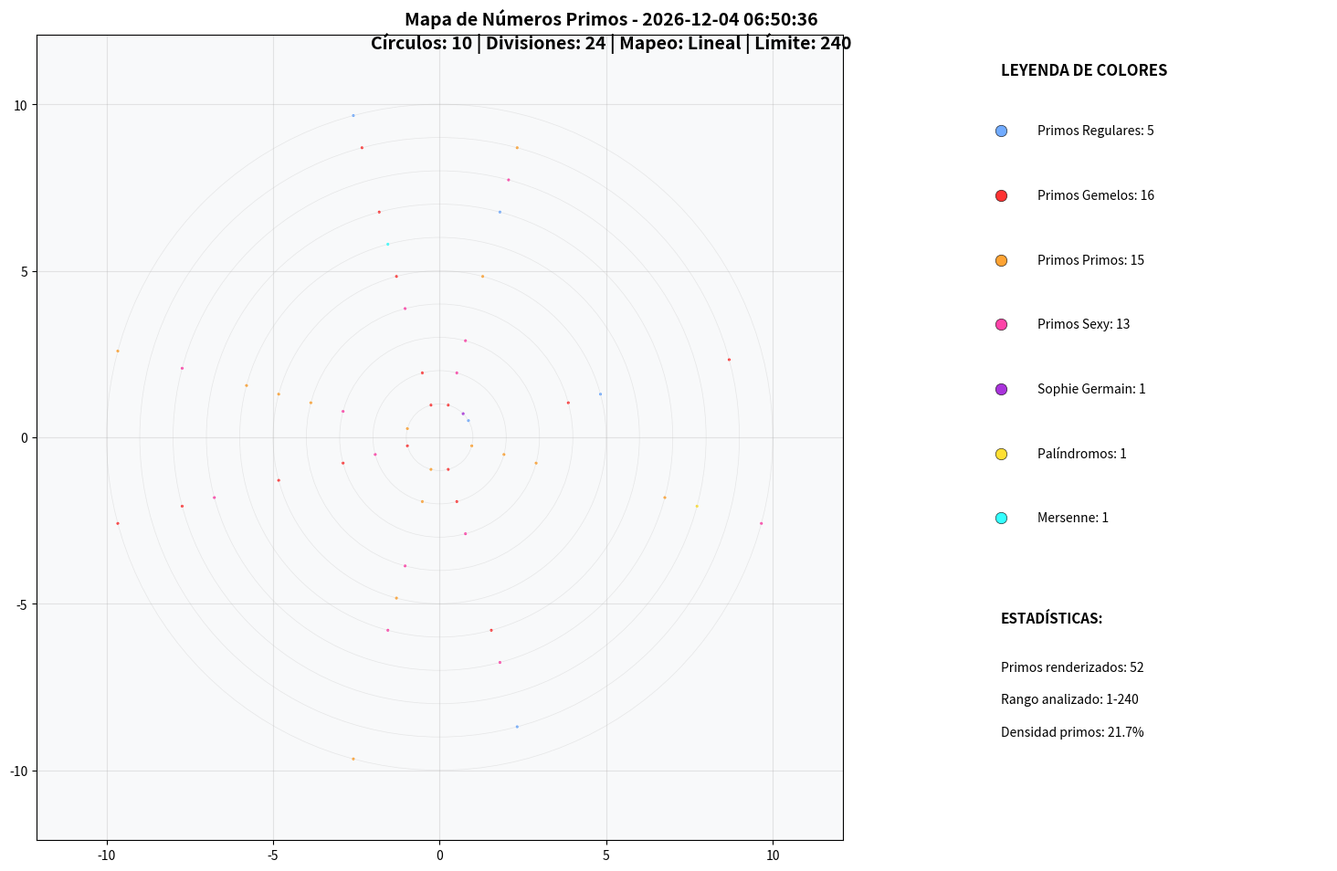

The matplotlib source for this figure:
#!/usr/bin/env python3
"""
Creador de Imágenes de Mapas de Números Primos
Versión simplificada que solo genera imágenes PNG con colores y leyenda.
"""

import matplotlib
matplotlib.use('Agg')
import matplotlib.pyplot as plt
import numpy as np
import math
from datetime import datetime
from pathlib import Path
import hashlib
import json

def es_primo(n):
    """Verifica si un número es primo."""
    if n < 2: return False
    if n == 2: return True
    if n % 2 == 0: return False
    for i in range(3, int(math.sqrt(n)) + 1, 2):
        if n % i == 0: return False
    return True

def generar_primos(limite):
    """Genera lista de números primos hasta el límite usando criba optimizada."""
    if limite < 2: return []
    
    # Para límites grandes, usar estrategia optimizada
    if limite > 100000:
        print(f"⚡ Generando primos hasta {limite:,} (optimizado para memoria)...")
        # Usar generador para no cargar todo en memoria
        primos = []
        chunk_size = 100000
        
        for start in range(2, limite + 1, chunk_size):
            end = min(start + chunk_size - 1, limite)
            chunk_primos = generar_primos_chunk(start, end)
            primos.extend(chunk_primos)
            
        return primos
    else:
        # Criba normal para números pequeños
        criba = [True] * (limite + 1)
        criba[0] = criba[1] = False
        
        for i in range(2, int(math.sqrt(limite)) + 1):
            if criba[i]:
                for j in range(i * i, limite + 1, i):
                    criba[j] = False
        
        return [i for i in range(2, limite + 1) if criba[i]]

def generar_primos_chunk(start, end):
    """Genera primos en un rango específico."""
    if start < 2: start = 2
    primos_chunk = []
    
    for n in range(start, end + 1):
        if es_primo(n):
            primos_chunk.append(n)
    
    return primos_chunk

def clasificar_numero(n, primos_set):
    """Clasifica un número según su tipo."""
    if n in primos_set:
        # Verificar tipos especiales de primos
        if n > 2 and (n-2) in primos_set: return 'primo_gemelo'
        if n > 4 and (n-4) in primos_set: return 'primo_primo'  
        if n > 6 and (n-6) in primos_set: return 'primo_sexy'
        if n > 2 and (2*n + 1) in primos_set: return 'sophie_germain'
        
        # Verificar si es palíndromo
        if str(n) == str(n)[::-1] and len(str(n)) > 1: return 'palindromico'
        
        # Verificar Mersenne (2^p - 1)
        temp = n + 1
        if temp > 1 and (temp & (temp - 1)) == 0:  # es potencia de 2
            p = int(math.log2(temp))
            if es_primo(p): return 'mersenne'
        
        # Verificar Fermat (2^(2^n) + 1)  
        if n > 3:
            temp = n - 1
            if temp > 0 and (temp & (temp - 1)) == 0:  # es potencia de 2
                k = int(math.log2(temp))
                if (k & (k - 1)) == 0:  # k es potencia de 2
                    return 'fermat'
        
        return 'primo_regular'
    else:
        return 'compuesto'

def mapeo_lineal(n, total, num_circulos, divisiones):
    """Mapeo lineal estándar."""
    circulo = n // divisiones
    segmento = n % divisiones
    return min(circulo, num_circulos - 1), segmento

def mapeo_logaritmico(n, total, num_circulos, divisiones):
    """Mapeo logarítmico."""
    if n <= 0: return 0, 0
    log_pos = math.log(n + 1) / math.log(total + 1) if total > 0 else 0
    pos_total = int(log_pos * num_circulos * divisiones)
    circulo = min(pos_total // divisiones, num_circulos - 1)
    segmento = pos_total % divisiones
    return circulo, segmento

def mapeo_espiral_arquimedes(n, total, num_circulos, divisiones):
    """Espiral de Arquímedes."""
    if n <= 0: return 0, 0
    theta = 2 * math.pi * math.sqrt(n / total) if total > 0 else 0
    r = math.sqrt(n / total) * num_circulos if total > 0 else 0
    circulo = min(int(r), num_circulos - 1)
    segmento = int((theta % (2 * math.pi)) / (2 * math.pi) * divisiones)
    return circulo, segmento

def mapeo_espiral_fibonacci(n, total, num_circulos, divisiones):
    """Espiral de Fibonacci."""
    if n <= 0: return 0, 0
    phi = (1 + math.sqrt(5)) / 2
    theta = 2 * math.pi * n / phi
    r = math.sqrt(n) / math.sqrt(total) * num_circulos if total > 0 else 0
    circulo = min(int(r), num_circulos - 1)
    segmento = int((theta % (2 * math.pi)) / (2 * math.pi) * divisiones)
    return circulo, segmento

def obtener_colores():
    """Define los colores para cada tipo de número."""
    return {
        'primo_regular': '#4D96FF',     # Azul
        'primo_gemelo': '#FF0000',      # Rojo
        'primo_primo': '#FF8C00',       # Naranja
        'primo_sexy': '#FF1493',        # Rosa
        'sophie_germain': '#9400D3',    # Violeta
        'palindromico': '#FFD700',      # Oro
        'mersenne': '#00FFFF',          # Cyan
        'fermat': '#ADFF2F',            # Verde lima

    }

def crear_imagen_mapa(num_circulos, divisiones_por_circulo, tipo_mapeo, mostrar_tipos=None):
    """Crea una imagen del mapa de números primos con leyenda y parámetros."""
    
    # Configurar parámetros por defecto
    if mostrar_tipos is None:
        mostrar_tipos = {
            'primo_regular': True,
            'primo_gemelo': True, 
            'primo_primo': True,
            'primo_sexy': True,
            'sophie_germain': True,
            'palindromico': True,
            'mersenne': True,
            'fermat': True,
            'compuesto': True
        }
    
    # Calcular límite basado en parámetros
    limite = num_circulos * divisiones_por_circulo
    
    # Generar primos
    primos = generar_primos(limite)
    primos_set = set(primos)
    
    # Configurar mapeo
    mapeos = {
        'lineal': mapeo_lineal,
        'logaritmico': mapeo_logaritmico, 
        'arquimedes': mapeo_espiral_arquimedes,
        'fibonacci': mapeo_espiral_fibonacci
    }
    
    mapeo_func = mapeos.get(tipo_mapeo, mapeo_lineal)
    colores = obtener_colores()
    
    # Crear figura con espacio para leyenda
    fig, (ax_main, ax_legend) = plt.subplots(1, 2, figsize=(16, 10), 
                                           gridspec_kw={'width_ratios': [3, 1]})
    
    # Configurar título con parámetros
    fecha_hora = datetime.now().strftime("%Y-%m-%d %H:%M:%S")
    titulo = f"Mapa de Números Primos - {fecha_hora}\n"
    titulo += f"Círculos: {num_circulos} | Divisiones: {divisiones_por_circulo} | "
    titulo += f"Mapeo: {tipo_mapeo.title()} | Límite: {limite:,}"
    
    fig.suptitle(titulo, fontsize=14, fontweight='bold', y=0.95)
    
    # Generar puntos (solo números primos, optimizado)
    elementos = []
    for n in range(1, limite + 1):
        tipo = clasificar_numero(n, primos_set)
        
        # Solo renderizar números primos, saltar compuestos para optimizar
        if tipo == 'compuesto':
            continue
            
        if mostrar_tipos.get(tipo, True):
            circulo, segmento = mapeo_func(n, limite, num_circulos, divisiones_por_circulo)
            
            # Calcular posición polar
            angulo = (segmento * 2 * math.pi) / divisiones_por_circulo
            radio = circulo + 1
            
            x = radio * math.cos(angulo)
            y = radio * math.sin(angulo)
            
            elementos.append({
                'x': x, 'y': y, 'tipo': tipo, 'numero': n,
                'circulo': circulo, 'segmento': segmento
            })
    
    # Dibujar puntos por tipo
    for tipo, color in colores.items():
        if not mostrar_tipos.get(tipo, True):
            continue
            
        puntos = [e for e in elementos if e['tipo'] == tipo]
        if puntos:
            xs = [p['x'] for p in puntos]
            ys = [p['y'] for p in puntos]
            
            # Tamaño de punto según tipo y número de círculos
            # Reducir tamaño cuando hay más círculos para mejor visualización
            if num_circulos <= 10:
                size = 3 if tipo == 'compuesto' else 5
            elif num_circulos <= 50:
                size = 2 if tipo == 'compuesto' else 3
            elif num_circulos <= 100:
                size = 1.5 if tipo == 'compuesto' else 2
            elif num_circulos <= 500:
                size = 0.8 if tipo == 'compuesto' else 1.2
            elif num_circulos <= 1000:
                size = 0.5 if tipo == 'compuesto' else 0.8
            else:
                # Para más de 1000 círculos, puntos muy pequeños
                size = 0.3 if tipo == 'compuesto' else 0.5
            
            alpha = 0.6 if tipo == 'compuesto' else 0.8
            
            ax_main.scatter(xs, ys, c=color, s=size, alpha=alpha, edgecolors='none')
    
    # Configurar ejes principales
    ax_main.set_aspect('equal')
    ax_main.grid(True, alpha=0.3)
    ax_main.set_facecolor('#f8f9fa')
    
    # Calcular límites
    max_radio = num_circulos + 1
    ax_main.set_xlim(-max_radio * 1.1, max_radio * 1.1)
    ax_main.set_ylim(-max_radio * 1.1, max_radio * 1.1)
    
    # Dibujar círculos guía
    for i in range(1, num_circulos + 1):
        circle = plt.Circle((0, 0), i, fill=False, color='lightgray', alpha=0.5, linewidth=0.5)
        ax_main.add_patch(circle)
    
    # Crear leyenda
    ax_legend.set_xlim(0, 1)
    ax_legend.set_ylim(0, 1)
    ax_legend.axis('off')
    
    # Títulos de leyenda
    nombres_tipos = {
        'primo_regular': 'Primos Regulares',
        'primo_gemelo': 'Primos Gemelos', 
        'primo_primo': 'Primos Primos',
        'primo_sexy': 'Primos Sexy',
        'sophie_germain': 'Sophie Germain',
        'palindromico': 'Palíndromos',
        'mersenne': 'Mersenne',
        'fermat': 'Fermat'
    }
    
    ax_legend.text(0.1, 0.95, 'LEYENDA DE COLORES', fontweight='bold', fontsize=12)
    
    y_pos = 0.88
    contadores = {}
    
    # Contar elementos por tipo
    for elemento in elementos:
        tipo = elemento['tipo']
        contadores[tipo] = contadores.get(tipo, 0) + 1
    
    # Mostrar leyenda con contadores
    for tipo, color in colores.items():
        if mostrar_tipos.get(tipo, True) and contadores.get(tipo, 0) > 0:
            count = contadores[tipo]
            nombre = nombres_tipos.get(tipo, tipo)
            
            # Dibujar muestra de color
            ax_legend.scatter(0.1, y_pos, c=color, s=80, alpha=0.8, edgecolors='black', linewidth=0.5)
            
            # Texto con nombre y contador
            ax_legend.text(0.2, y_pos, f'{nombre}: {count:,}', 
                          fontsize=10, verticalalignment='center')
            
            y_pos -= 0.08
    
    # Estadísticas generales (solo primos renderizados)
    total_primos = len(elementos)  # Todos los elementos son primos
    total_posibles = limite  # Total de números en el rango
    
    y_pos -= 0.05
    ax_legend.text(0.1, y_pos, 'ESTADÍSTICAS:', fontweight='bold', fontsize=11)
    y_pos -= 0.06
    ax_legend.text(0.1, y_pos, f'Primos renderizados: {total_primos:,}', fontsize=10)
    y_pos -= 0.04
    ax_legend.text(0.1, y_pos, f'Rango analizado: 1-{limite:,}', fontsize=10)
    y_pos -= 0.04
    
    if total_posibles > 0:
        densidad = (total_primos / total_posibles) * 100
        ax_legend.text(0.1, y_pos, f'Densidad primos: {densidad:.1f}%', fontsize=10)
    
    plt.tight_layout()
    
    # Generar nombre de archivo
    timestamp = datetime.now().strftime("%Y%m%d_%H%M%S")
    filename = f"mapa_primos_{num_circulos}c_{divisiones_por_circulo}d_{tipo_mapeo}_{timestamp}.png"
    
    return fig, filename, {
        'total_elementos': total_primos,  # Solo primos renderizados
        'total_primos': total_primos,
        'contadores': contadores,
        'parametros': {
            'num_circulos': num_circulos,
            'divisiones_por_circulo': divisiones_por_circulo,
            'tipo_mapeo': tipo_mapeo,
            'limite': limite
        }
    }

def guardar_imagen(fig, filename, directorio="imagenes"):
    """Guarda la imagen en el directorio especificado."""
    Path(directorio).mkdir(exist_ok=True)
    filepath = Path(directorio) / filename
    
    fig.savefig(filepath, dpi=300, bbox_inches='tight', 
                facecolor='white', edgecolor='none')
    plt.close(fig)
    
    return filepath

if __name__ == "__main__":
    # Ejemplo de uso
    print("🎨 Generando imagen de mapa de números primos...")
    
    # Parámetros de ejemplo
    num_circulos = 10
    divisiones = 24
    tipo_mapeo = "lineal"
    
    # Crear imagen
    fig, filename, stats = crear_imagen_mapa(num_circulos, divisiones, tipo_mapeo)
    
    # Guardar
    filepath = guardar_imagen(fig, filename)
    
    print(f"✅ Imagen guardada: {filepath}")
    print(f"📊 Estadísticas: {stats['total_primos']} primos de {stats['total_elementos']} elementos")
